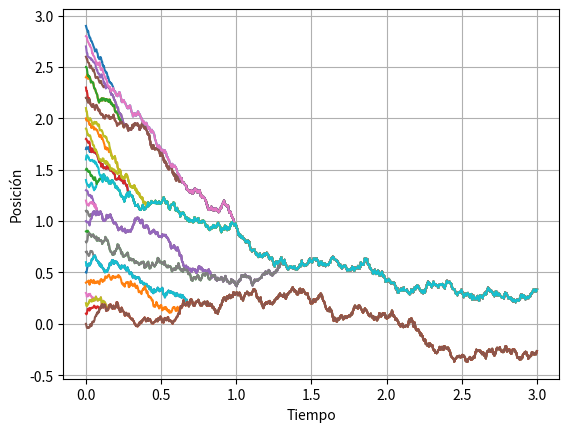

Source code (Python):
'''
Tesis - Simulación de procesos coalescentes 
Enrique Moctezuma González

'''

# Librerías.
import numpy as np
import matplotlib.pyplot as plt
import sympy as sy

''' 
===============================================================================
                      Coalescente de procesos de OU
===============================================================================

'''

''' ============================== ALGORITMO ============================== '''

# Método de Euler-Maruyama.
def euler_maruyama(n, t_max, x0, f, g, graficacion=True):
    
    # Variables introducidas como elementos de Sympy.
    x = sy.Symbol('x')
    t = sy.Symbol('t')
    
    # Funciones introducidas como elementos de Sympy.
    
    # Coeficiente de deriva.
    f = sy.sympify(f)
    f_dt = lambda posicion, tiempo: f.evalf(subs = {x: posicion, t: tiempo})
    
    # Coeficiente de difusión.
    g = sy.sympify(g)
    g_Bt = lambda posicion, tiempo: g.evalf(subs = {x: posicion, t: tiempo})
    
    # Condición inicial.
    X = [x0]
    
    # Intervalo temporal de simulación.
    tiempos = np.linspace(0, t_max, n)
    
    # Esquema iterativo de Euler-Maruyama.
    for i in range(1, len(tiempos)):
        Y = np.random.normal(0, 1)
        X.append(X[-1]+f_dt(X[-1], tiempos[-1])*t_max/n+
                 g_Bt(X[-1], tiempos[-1])*np.sqrt(t_max/n)*Y)

    # Elementos de graficación.
    if graficacion:
        plt.plot(np.linspace(0, t_max, n), X, 
                 label='Trayectoria del proceso')
        plt.xlabel('Tiempo')
        plt.ylabel('Valor')
        plt.grid()
        plt.legend()
        plt.show()
    
    # La función regresa la lista con los valores del proceso.
    return X

# Simulación del coalescente.
def coalescente_ou(k, n, t_max, x_max, alpha, sigma):
    
    # Coeficientes de deriva y difusión.
    f = str(-alpha)+'*x'
    g = str(sigma)
    
    # Inicialización.
    registro = np.reshape([None]*(k*n), (k, n))
    particion = np.linspace(0, x_max, k+1)
    indices = np.arange(k)
    
    # Permutación aleatoria.
    np.random.shuffle(indices)
    
    for i in indices:
        
        # Simulación de la i-ésima trayectoria.
        trayectoria = euler_maruyama(n, t_max, particion[i], f, g, False)
        
        # Inicialización de las trayectorias superior e inferior.
        trayectoria_sup = [x_max+1]*n
        trayectoria_inf = [-x_max-1]*n
        
        # Asignación de las nuevas trayectorias superior e inferior.
        
        # Trayectoria superior.
        for j in range(k-i-2, -1, -1):
            if registro[j, 0] != None:
                trayectoria_sup = registro[j, :]
                break
        
        # Trayectoria inferior.
        for j in range(k-i, k):
            if registro[j, 0] != None:
                trayectoria_inf = registro[j, :]
                break
            
        registro[k-1-i, :] = trayectoria
        
        # Verificación de la coalescencia.
        for l in range(1, len(trayectoria)):
            
            # Con la trayectoria inferior.
            if trayectoria[l] < trayectoria_inf[l]:
                trayectoria[l+1:] = trayectoria_inf[l+1:]
                break
            
            # Con la trayectoria superior.
            elif trayectoria[l] > trayectoria_sup[l]:
                trayectoria[l+1:] = trayectoria_sup[l+1:]
                break
        
        # Actualización de la matriz registro.
        registro[k-1-i, :] = trayectoria
        
        # Graficación de la trayectoria.
        plt.plot(np.linspace(0, t_max, n), trayectoria)
        
    # Elementos de graficación.
    plt.grid()
    plt.xlabel('Tiempo')
    plt.ylabel('Posición')
    
    # La función únicamente regresa la figura.
    return plt.show()

''' ============================= PARÁMETROS ============================= '''

# Número de trayectorias.
k = 30

# Número de pasos por trayectoria.
n = 1000

# Tiempo máximo de simulación.
t_max = 3

# Máximo del intervalo espacial.
x_max = 3

# Constante del término de deriva.
alpha = 1

# Constante del término de difusión.
sigma = 0.25

''' ============================== EJECUCIÓN ============================== '''

print(coalescente_ou(k, n, t_max, x_max, alpha, sigma))
